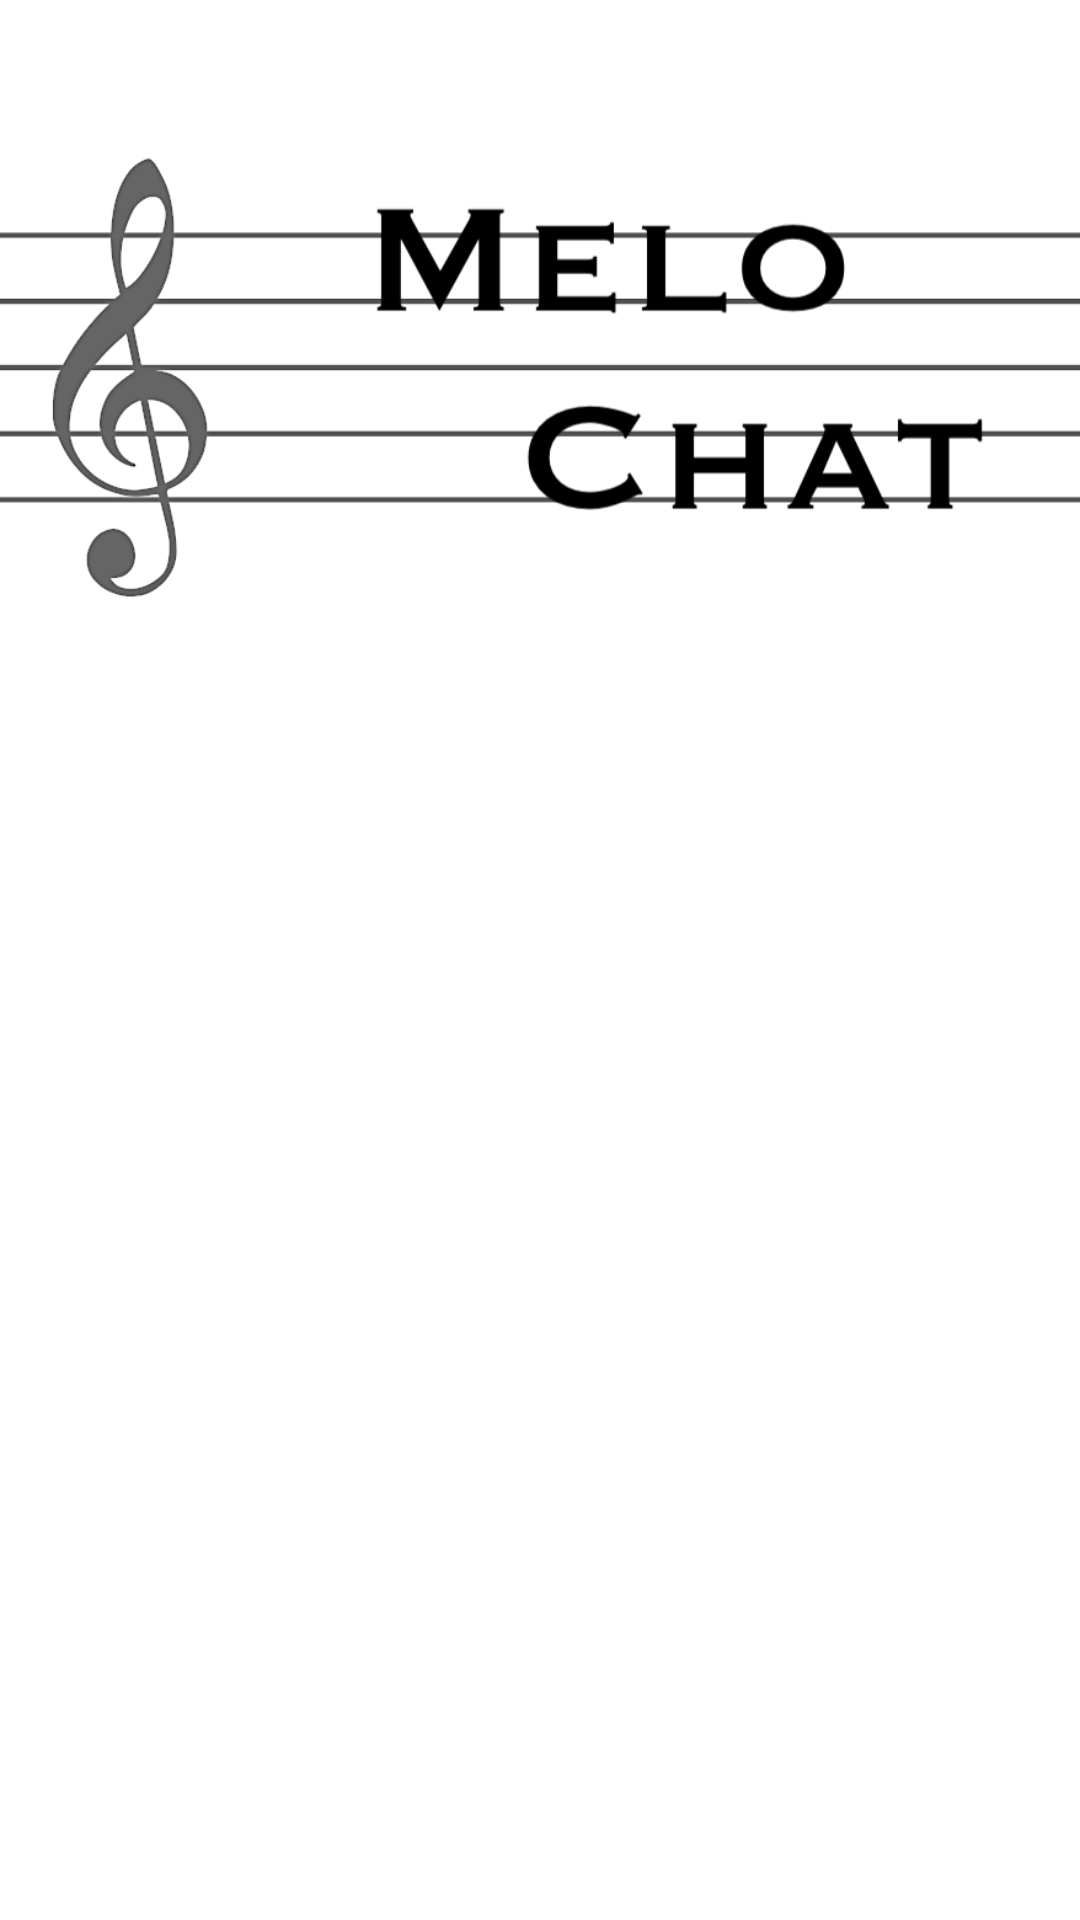

Reconstruct the res/layout file that produces this screen, plus the resources it refers to.
<!-- AndroidManifest.xml: application theme Theme.MeloChat -->
<!-- res/layout/layout_logo.xml -->
<?xml version="1.0" encoding="utf-8"?>
<androidx.constraintlayout.widget.ConstraintLayout xmlns:android="http://schemas.android.com/apk/res/android"
    xmlns:app="http://schemas.android.com/apk/res-auto"
    xmlns:tools="http://schemas.android.com/tools"
    android:layout_width="match_parent"
    android:layout_height="wrap_content">

    <ImageView
        android:id="@+id/imageView"
        android:layout_width="match_parent"
        android:layout_height="250dp"
        app:layout_constraintBottom_toBottomOf="parent"
        app:layout_constraintEnd_toEndOf="parent"
        app:layout_constraintStart_toStartOf="parent"
        app:layout_constraintTop_toTopOf="parent"
        app:layout_constraintVertical_bias="0.0"
        app:srcCompat="@drawable/logo"
        />
</androidx.constraintlayout.widget.ConstraintLayout>
<!-- resources referenced by this layout -->
<resources>
  <!-- drawable logo: png bitmap (drawable, 43589 bytes) -->
  <style name="Theme.MeloChat" parent="Theme.MaterialComponents.DayNight.DarkActionBar">
          
          <item name="colorPrimary">@color/purple_500</item>
          <item name="colorPrimaryVariant">@color/purple_700</item>
          <item name="colorOnPrimary">@color/white</item>
          
          <item name="colorSecondary">@color/teal_200</item>
          <item name="colorSecondaryVariant">@color/teal_700</item>
          <item name="colorOnSecondary">@color/black</item>
          
          <item name="android:statusBarColor">@color/black</item>
          
      </style>
  <!-- not gathered from this repository: default colours our renderer supplied (Android Studio template values) -->
  <color name="purple_500">#FF6200EE</color>
  <color name="purple_700">#FF3700B3</color>
  <color name="teal_200">#FF03DAC5</color>
  <color name="teal_700">#FF018786</color>
  <color name="black">#FF000000</color>
  <color name="white">#FFFFFFFF</color>
</resources>
